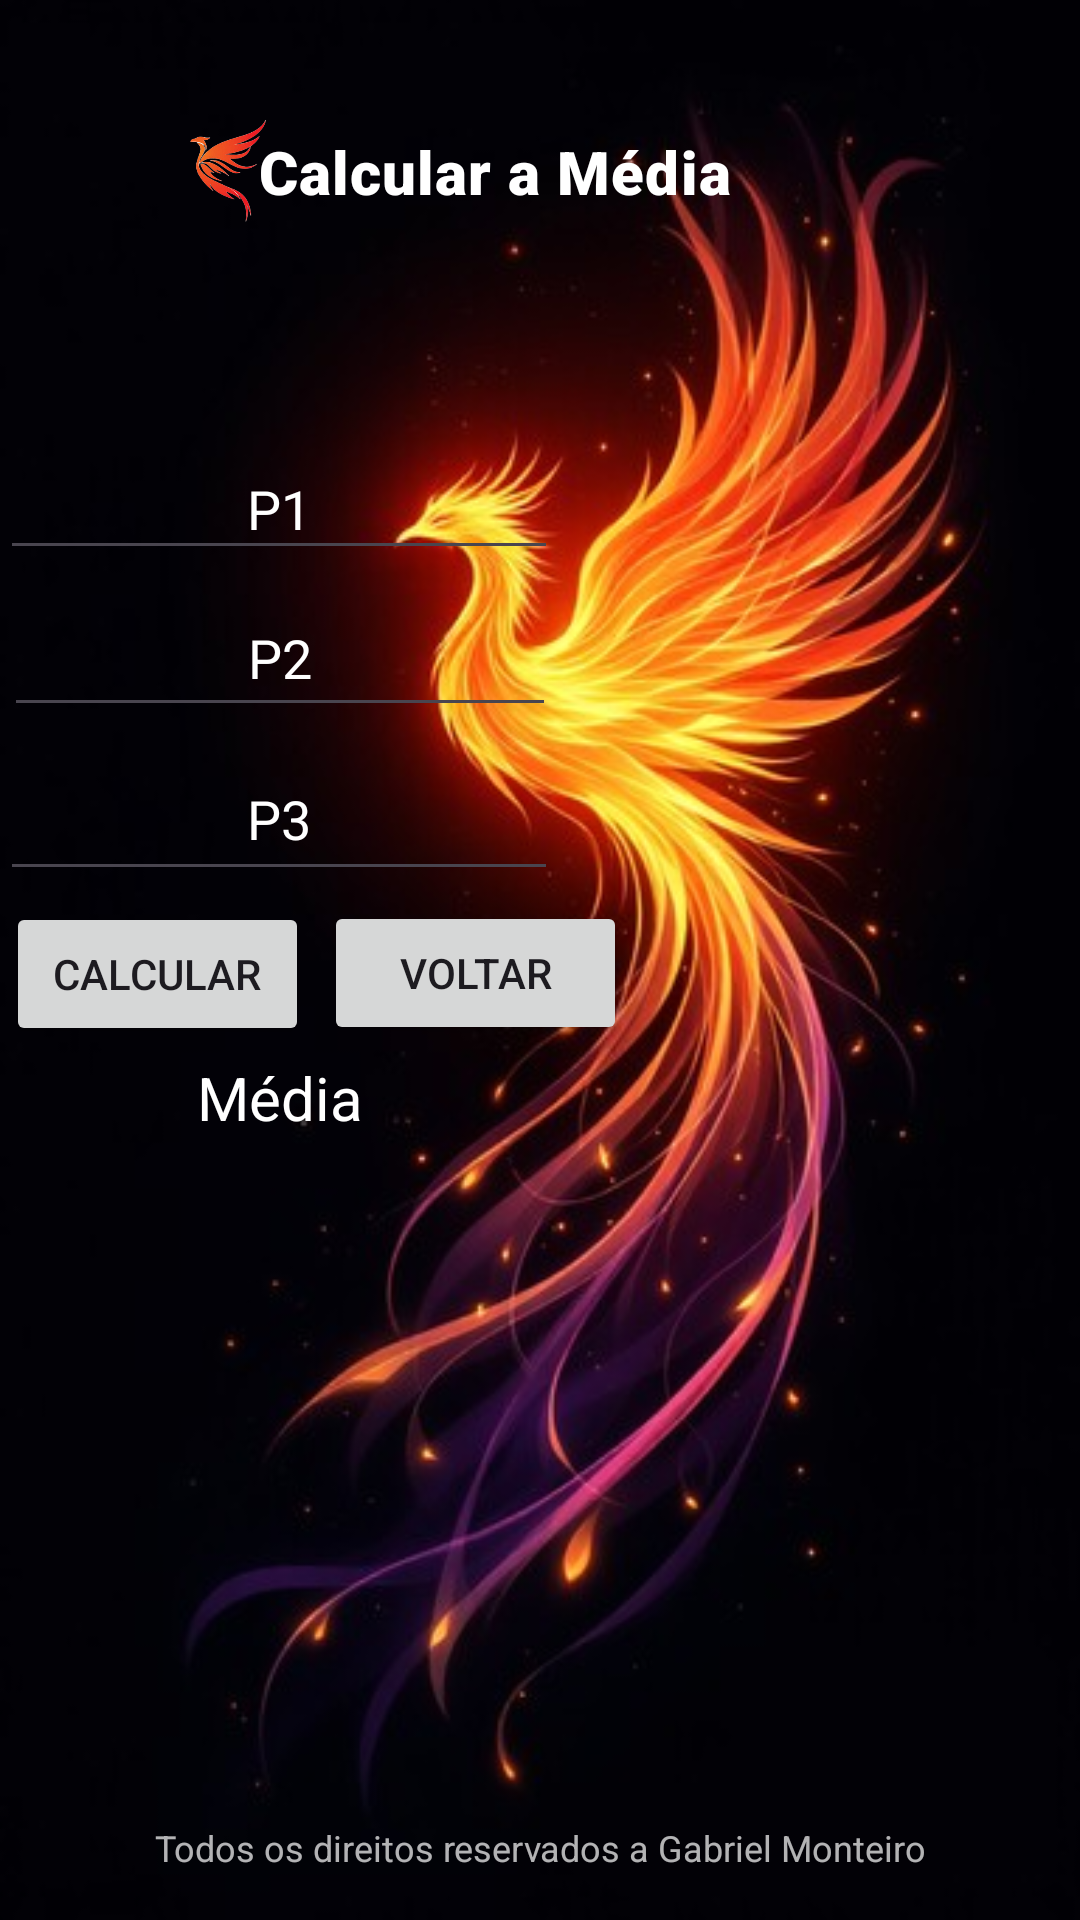

Android layout source for this screen:
<!-- AndroidManifest.xml: application theme Theme._2208AULA -->
<!-- res/layout/activity_media.xml -->
<?xml version="1.0" encoding="utf-8"?>
<androidx.constraintlayout.widget.ConstraintLayout xmlns:android="http://schemas.android.com/apk/res/android"
    xmlns:app="http://schemas.android.com/apk/res-auto"
    xmlns:tools="http://schemas.android.com/tools"
    android:id="@+id/main"
    android:layout_width="match_parent"
    android:layout_height="match_parent"
    android:alpha="1"
    android:background="@drawable/fogofenix"
    tools:context=".Activitymedia">

    <TextView
        android:id="@+id/textView7"
        android:layout_width="wrap_content"
        android:layout_height="wrap_content"
        android:layout_marginBottom="16dp"
        android:text="Todos os direitos reservados a Gabriel Monteiro"
        android:textAlignment="center"
        android:textColor="#B3FFFFFF"
        android:textSize="12sp"
        app:layout_constraintBottom_toBottomOf="parent"
        app:layout_constraintEnd_toEndOf="parent"
        app:layout_constraintStart_toStartOf="parent" />

    <ImageView
        android:id="@+id/imageView"
        android:layout_width="120dp"
        android:layout_height="50dp"
        android:layout_marginStart="16dp"
        android:layout_marginTop="32dp"
        app:layout_constraintStart_toStartOf="parent"
        app:layout_constraintTop_toTopOf="parent"
        app:srcCompat="@drawable/logo" />

    <Button
        android:id="@+id/btcalcular"
        android:layout_width="101dp"
        android:layout_height="48dp"
        android:layout_marginStart="2dp"
        android:text="Calcular"
        app:layout_constraintBottom_toTopOf="@+id/media"
        app:layout_constraintStart_toStartOf="@+id/p3"
        app:layout_constraintTop_toBottomOf="@+id/p3" />

    <Button
        android:id="@+id/btvoltar"
        android:layout_width="101dp"
        android:layout_height="48dp"
        android:layout_marginStart="108dp"
        android:text="Voltar"
        app:layout_constraintBottom_toTopOf="@+id/media"
        app:layout_constraintStart_toStartOf="@+id/p3"
        app:layout_constraintTop_toBottomOf="@+id/p3"
        app:layout_constraintVertical_bias="0.428" />

    <EditText
        android:id="@+id/p2"
        android:layout_width="184dp"
        android:layout_height="49dp"
        android:hint="P2"
        android:inputType="numberDecimal"
        android:textAlignment="center"
        android:textColor="@color/white"
        android:textColorHint="@color/white"
        app:layout_constraintBottom_toTopOf="@+id/p3"
        app:layout_constraintEnd_toEndOf="parent"
        app:layout_constraintHorizontal_bias="0.008"
        app:layout_constraintStart_toStartOf="parent"
        app:layout_constraintTop_toBottomOf="@+id/p1" />

    <EditText
        android:id="@+id/p3"
        android:layout_width="186dp"
        android:layout_height="51dp"
        android:hint="P3"
        android:inputType="numberDecimal"
        android:textAlignment="center"
        android:textColor="@color/white"
        android:textColorHint="@color/white"
        app:layout_constraintBottom_toTopOf="@+id/btcalcular"
        app:layout_constraintEnd_toEndOf="parent"
        app:layout_constraintHorizontal_bias="0.0"
        app:layout_constraintStart_toStartOf="parent"
        app:layout_constraintTop_toBottomOf="@+id/p2" />

    <EditText
        android:id="@+id/atv"
        android:layout_width="186dp"
        android:layout_height="0dp"
        android:layout_marginTop="190dp"
        android:layout_marginBottom="158dp"
        android:hint="Atividades"
        android:inputType="numberDecimal"
        android:textAlignment="center"
        android:textColor="@color/white"
        android:textColorHint="@color/white"
        app:layout_constraintBottom_toTopOf="@+id/btvoltar"
        app:layout_constraintEnd_toEndOf="parent"
        app:layout_constraintHorizontal_bias="0.0"
        app:layout_constraintStart_toStartOf="parent"
        app:layout_constraintTop_toTopOf="parent" />

    <EditText
        android:id="@+id/p1"
        android:layout_width="186dp"
        android:layout_height="44dp"
        android:hint="P1"
        android:inputType="numberDecimal"
        android:textAlignment="center"
        android:textColor="@color/white"
        android:textColorHint="@color/white"
        app:layout_constraintBottom_toTopOf="@+id/p2"
        app:layout_constraintEnd_toEndOf="parent"
        app:layout_constraintHorizontal_bias="0.0"
        app:layout_constraintStart_toStartOf="parent"
        app:layout_constraintTop_toBottomOf="@+id/atv" />

    <TextView
        android:id="@+id/media"
        android:layout_width="184dp"
        android:layout_height="wrap_content"
        android:layout_marginBottom="257dp"
        android:ems="10"
        android:hint="Média"
        android:textAlignment="center"
        android:textColor="@color/white"
        android:textColorHint="@color/white"
        android:textSize="20sp"
        app:layout_constraintBottom_toBottomOf="parent"
        app:layout_constraintEnd_toEndOf="parent"
        app:layout_constraintHorizontal_bias="0.008"
        app:layout_constraintStart_toStartOf="parent"
        app:layout_constraintTop_toBottomOf="@+id/btcalcular" />

    <TextView
        android:id="@+id/textView2"
        style="@style/Widget.Material3.Snackbar.TextView"
        android:layout_width="wrap_content"
        android:layout_height="wrap_content"
        android:layout_marginEnd="116dp"
        android:fontFamily="sans-serif-black"
        android:text="Calcular a Média"
        android:textColor="@color/white"
        android:textSize="20sp"
        app:layout_constraintBottom_toBottomOf="@+id/imageView"
        app:layout_constraintEnd_toEndOf="parent"
        app:layout_constraintTop_toTopOf="@+id/imageView" />

</androidx.constraintlayout.widget.ConstraintLayout>
<!-- resources referenced by this layout -->
<resources>
  <!-- drawable fogofenix: jpg bitmap (drawable, 38875 bytes) -->
  <!-- drawable logo: png bitmap (drawable, 13513 bytes) -->
  <style name="Theme._2208AULA" parent="Base.Theme._2208AULA" />
  <style name="Base.Theme._2208AULA" parent="Theme.Material3.DayNight.NoActionBar">
          
          
      </style>
  <!-- not gathered from this repository: default colours our renderer supplied (Android Studio template values) -->
  <color name="white">#FFFFFFFF</color>
</resources>
